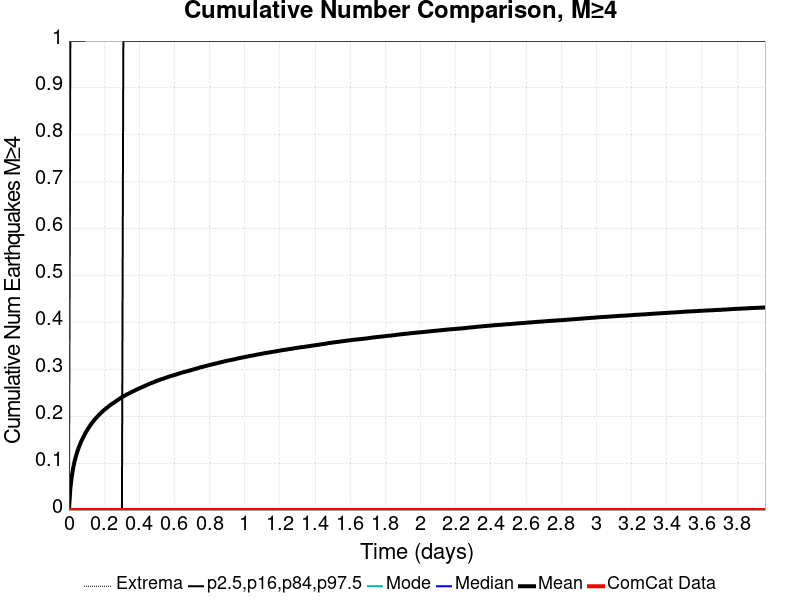

Source data for this figure (header and first rows):
Time (days), ComCat Data, Simulation Mean, Simulation Median, Simulation Mode, Simulation Minimum, Simulation Maximum, 2.5 %-ile, 16 %-ile, 84 %-ile, 97.5 %-ile
0.0, 0.0, 0.0, 0.0, 0.0, 0.0, 0.0, 0.0, 0.0, 0.0, 0.0
0.007933, 0.0, 0.04589, 0.0, 0.0, 0.0, 8.0, 0.0, 0.0, 0.0, 1.0
0.01587, 0.0, 0.07118, 0.0, 0.0, 0.0, 8.0, 0.0, 0.0, 0.0, 1.0
0.0238, 0.0, 0.08918, 0.0, 0.0, 0.0, 14.0, 0.0, 0.0, 0.0, 1.0
0.03173, 0.0, 0.1034, 0.0, 0.0, 0.0, 17.0, 0.0, 0.0, 0.0, 1.0
0.03966, 0.0, 0.1146, 0.0, 0.0, 0.0, 19.0, 0.0, 0.0, 0.0, 1.0
0.0476, 0.0, 0.1246, 0.0, 0.0, 0.0, 20.0, 0.0, 0.0, 0.0, 1.0
0.05553, 0.0, 0.133, 0.0, 0.0, 0.0, 22.0, 0.0, 0.0, 0.0, 1.0
0.06346, 0.0, 0.1404, 0.0, 0.0, 0.0, 23.0, 0.0, 0.0, 0.0, 1.0
0.0714, 0.0, 0.1477, 0.0, 0.0, 0.0, 25.0, 0.0, 0.0, 0.0, 1.0
0.07933, 0.0, 0.1535, 0.0, 0.0, 0.0, 26.0, 0.0, 0.0, 0.0, 1.0
0.08726, 0.0, 0.1595, 0.0, 0.0, 0.0, 26.0, 0.0, 0.0, 0.0, 1.0
0.09519, 0.0, 0.1652, 0.0, 0.0, 0.0, 29.0, 0.0, 0.0, 0.0, 2.0
0.1031, 0.0, 0.17, 0.0, 0.0, 0.0, 30.0, 0.0, 0.0, 0.0, 2.0
0.1111, 0.0, 0.1748, 0.0, 0.0, 0.0, 30.0, 0.0, 0.0, 0.0, 2.0
0.119, 0.0, 0.1794, 0.0, 0.0, 0.0, 31.0, 0.0, 0.0, 0.0, 2.0
0.1269, 0.0, 0.1836, 0.0, 0.0, 0.0, 32.0, 0.0, 0.0, 0.0, 2.0
0.1349, 0.0, 0.1874, 0.0, 0.0, 0.0, 32.0, 0.0, 0.0, 0.0, 2.0
0.1428, 0.0, 0.1913, 0.0, 0.0, 0.0, 32.0, 0.0, 0.0, 0.0, 2.0
0.1507, 0.0, 0.1948, 0.0, 0.0, 0.0, 32.0, 0.0, 0.0, 0.0, 2.0
0.1587, 0.0, 0.1981, 0.0, 0.0, 0.0, 32.0, 0.0, 0.0, 0.0, 2.0
0.1666, 0.0, 0.2011, 0.0, 0.0, 0.0, 33.0, 0.0, 0.0, 0.0, 2.0
0.1745, 0.0, 0.2043, 0.0, 0.0, 0.0, 33.0, 0.0, 0.0, 0.0, 2.0
0.1825, 0.0, 0.2074, 0.0, 0.0, 0.0, 33.0, 0.0, 0.0, 0.0, 2.0
0.1904, 0.0, 0.21, 0.0, 0.0, 0.0, 33.0, 0.0, 0.0, 0.0, 2.0
0.1983, 0.0, 0.2127, 0.0, 0.0, 0.0, 33.0, 0.0, 0.0, 0.0, 2.0
0.2063, 0.0, 0.2152, 0.0, 0.0, 0.0, 34.0, 0.0, 0.0, 0.0, 2.0
0.2142, 0.0, 0.2174, 0.0, 0.0, 0.0, 34.0, 0.0, 0.0, 0.0, 2.0
0.2221, 0.0, 0.2199, 0.0, 0.0, 0.0, 35.0, 0.0, 0.0, 0.0, 2.0
0.2301, 0.0, 0.2225, 0.0, 0.0, 0.0, 35.0, 0.0, 0.0, 0.0, 2.0
0.238, 0.0, 0.2246, 0.0, 0.0, 0.0, 35.0, 0.0, 0.0, 0.0, 2.0
0.2459, 0.0, 0.2267, 0.0, 0.0, 0.0, 35.0, 0.0, 0.0, 0.0, 2.0
0.2539, 0.0, 0.2285, 0.0, 0.0, 0.0, 35.0, 0.0, 0.0, 0.0, 2.0
0.2618, 0.0, 0.2305, 0.0, 0.0, 0.0, 35.0, 0.0, 0.0, 0.0, 2.0
0.2697, 0.0, 0.2327, 0.0, 0.0, 0.0, 35.0, 0.0, 0.0, 0.0, 2.0
0.2776, 0.0, 0.2345, 0.0, 0.0, 0.0, 36.0, 0.0, 0.0, 0.0, 2.0
0.2856, 0.0, 0.2368, 0.0, 0.0, 0.0, 39.0, 0.0, 0.0, 0.0, 2.0
0.2935, 0.0, 0.2389, 0.0, 0.0, 0.0, 39.0, 0.0, 0.0, 0.0, 2.0
0.3014, 0.0, 0.2408, 0.0, 0.0, 0.0, 39.0, 0.0, 0.0, 0.0, 2.0
0.3094, 0.0, 0.2424, 0.0, 0.0, 0.0, 39.0, 0.0, 0.0, 1.0, 2.0
0.3173, 0.0, 0.2439, 0.0, 0.0, 0.0, 41.0, 0.0, 0.0, 1.0, 2.0
0.3252, 0.0, 0.2457, 0.0, 0.0, 0.0, 41.0, 0.0, 0.0, 1.0, 2.0
0.3332, 0.0, 0.2473, 0.0, 0.0, 0.0, 41.0, 0.0, 0.0, 1.0, 2.0
0.3411, 0.0, 0.2486, 0.0, 0.0, 0.0, 41.0, 0.0, 0.0, 1.0, 2.0
0.349, 0.0, 0.2501, 0.0, 0.0, 0.0, 41.0, 0.0, 0.0, 1.0, 2.0
0.357, 0.0, 0.2516, 0.0, 0.0, 0.0, 41.0, 0.0, 0.0, 1.0, 2.0
0.3649, 0.0, 0.2531, 0.0, 0.0, 0.0, 41.0, 0.0, 0.0, 1.0, 2.0
0.3728, 0.0, 0.2547, 0.0, 0.0, 0.0, 41.0, 0.0, 0.0, 1.0, 2.0
0.3808, 0.0, 0.2562, 0.0, 0.0, 0.0, 42.0, 0.0, 0.0, 1.0, 2.0
0.3887, 0.0, 0.2575, 0.0, 0.0, 0.0, 42.0, 0.0, 0.0, 1.0, 2.0
0.3966, 0.0, 0.2589, 0.0, 0.0, 0.0, 42.0, 0.0, 0.0, 1.0, 2.0
0.4046, 0.0, 0.2602, 0.0, 0.0, 0.0, 43.0, 0.0, 0.0, 1.0, 2.0
0.4125, 0.0, 0.2615, 0.0, 0.0, 0.0, 43.0, 0.0, 0.0, 1.0, 2.0
0.4204, 0.0, 0.2629, 0.0, 0.0, 0.0, 43.0, 0.0, 0.0, 1.0, 2.0
0.4284, 0.0, 0.2641, 0.0, 0.0, 0.0, 43.0, 0.0, 0.0, 1.0, 2.0
0.4363, 0.0, 0.2655, 0.0, 0.0, 0.0, 43.0, 0.0, 0.0, 1.0, 2.0
0.4442, 0.0, 0.2669, 0.0, 0.0, 0.0, 44.0, 0.0, 0.0, 1.0, 2.0
0.4522, 0.0, 0.2681, 0.0, 0.0, 0.0, 44.0, 0.0, 0.0, 1.0, 2.0
0.4601, 0.0, 0.2695, 0.0, 0.0, 0.0, 44.0, 0.0, 0.0, 1.0, 2.0
0.468, 0.0, 0.2708, 0.0, 0.0, 0.0, 45.0, 0.0, 0.0, 1.0, 2.0
... 440 more rows
